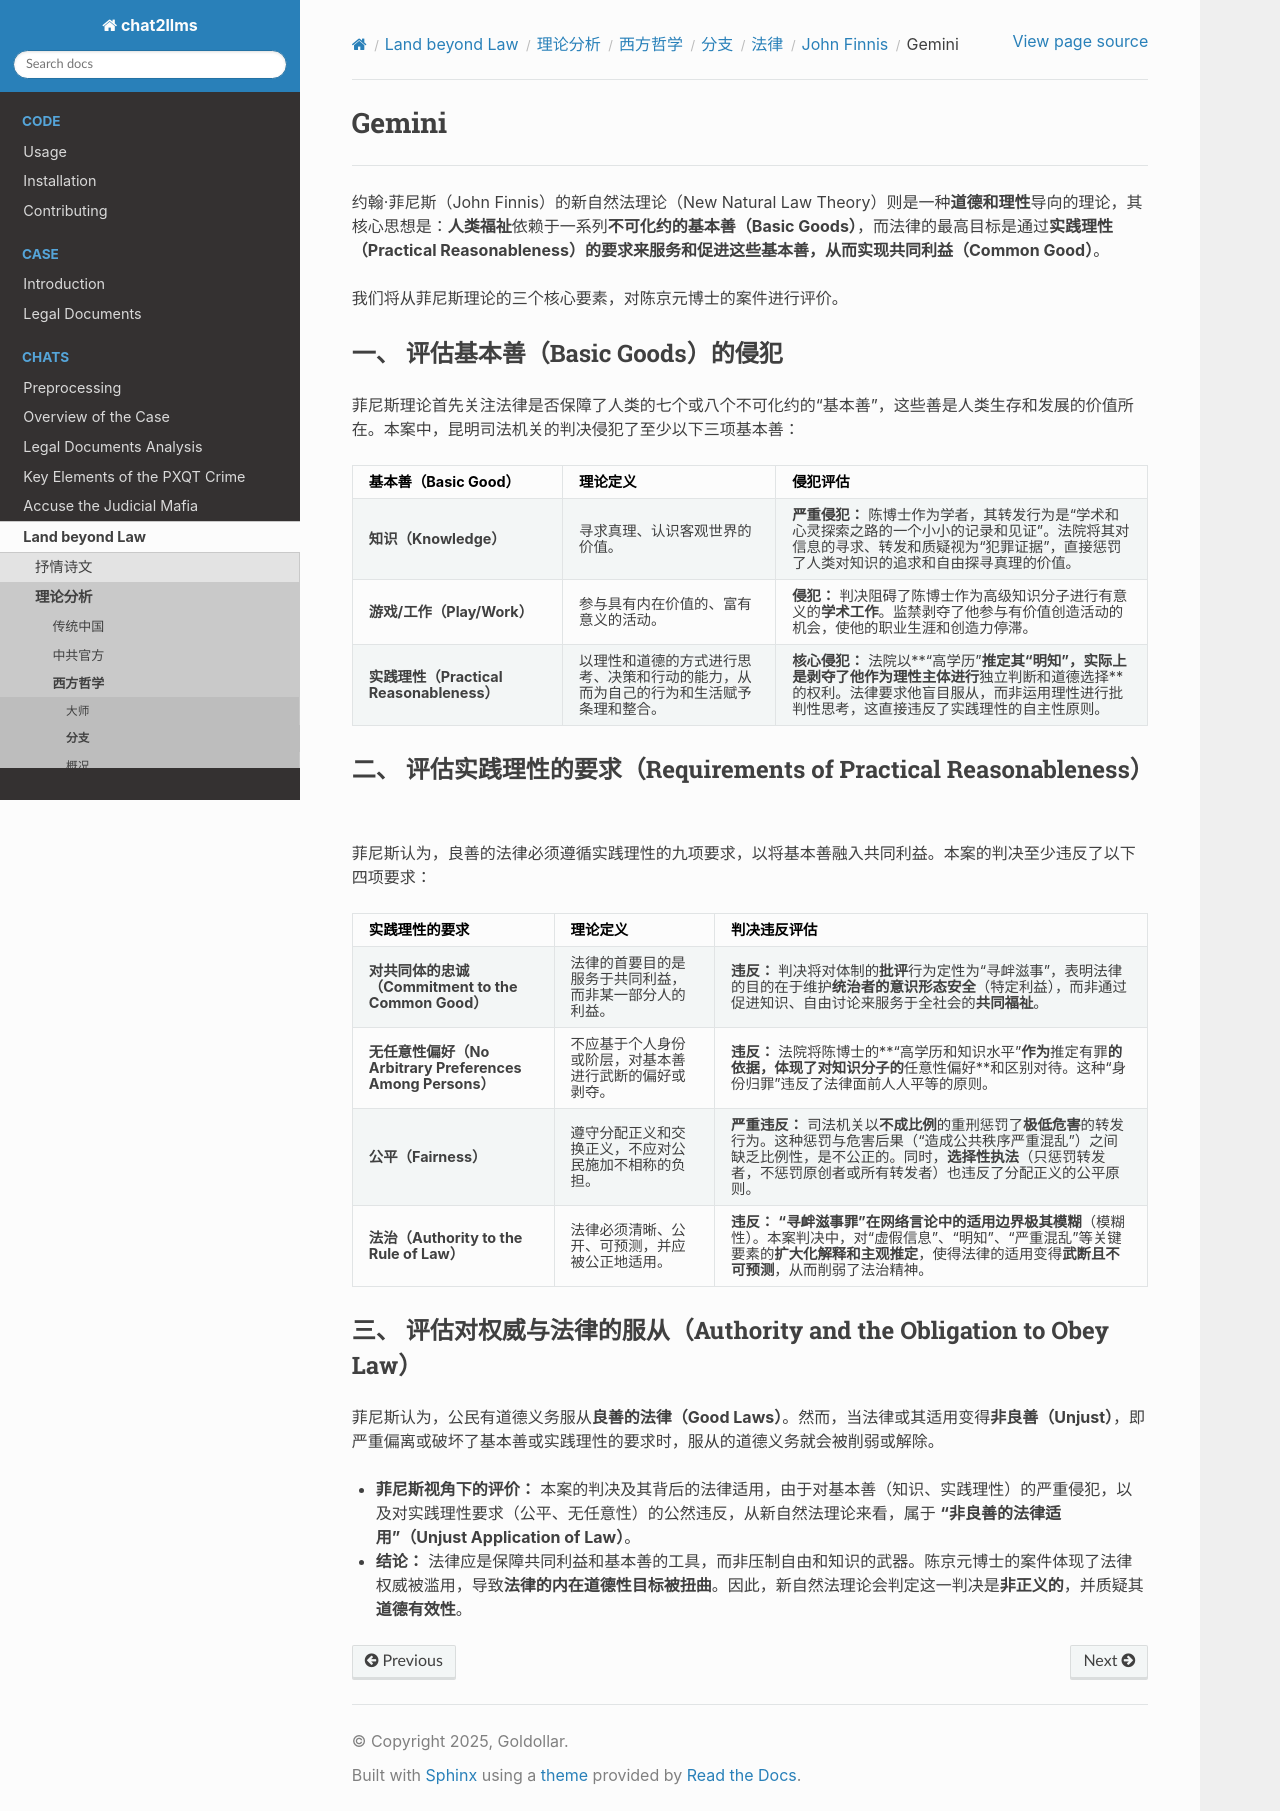

repository: goldollarch/chat2llms · page: chats/outlaw/analyse/foreign/branch/legal/finnis/gemini.html · generator: sphinx

# Gemini

------

约翰·菲尼斯（John Finnis）的新自然法理论（New Natural Law Theory）则是一种**道德和理性**导向的理论，其核心思想是：**人类福祉**依赖于一系列**不可化约的基本善（Basic Goods）**，而法律的最高目标是通过**实践理性（Practical Reasonableness）**的要求来服务和促进这些基本善，从而实现**共同利益（Common Good）**。

我们将从菲尼斯理论的三个核心要素，对陈京元博士的案件进行评价。

### 一、 评估基本善（Basic Goods）的侵犯

菲尼斯理论首先关注法律是否保障了人类的七个或八个不可化约的“基本善”，这些善是人类生存和发展的价值所在。本案中，昆明司法机关的判决侵犯了至少以下三项基本善：

| 基本善（Basic Good）                           | 理论定义                                                                             | 侵犯评估                                                                                                                                                                                                        |
| :--------------------------------------------- | :----------------------------------------------------------------------------------- | :-------------------------------------------------------------------------------------------------------------------------------------------------------------------------------------------------------------- |
| **知识（Knowledge）**                    | 寻求真理、认识客观世界的价值。                                                       | **严重侵犯：** 陈博士作为学者，其转发行为是“学术和心灵探索之路的一个小小的记录和见证”。法院将其对信息的寻求、转发和质疑视为“犯罪证据”，直接惩罚了人类对知识的追求和自由探寻真理的价值。               |
| **游戏/工作（Play/Work）**               | 参与具有内在价值的、富有意义的活动。                                                 | **侵犯：** 判决阻碍了陈博士作为高级知识分子进行有意义的**学术工作**。监禁剥夺了他参与有价值创造活动的机会，使他的职业生涯和创造力停滞。                                                             |
| **实践理性（Practical Reasonableness）** | 以理性和道德的方式进行思考、决策和行动的能力，从而为自己的行为和生活赋予条理和整合。 | **核心侵犯：** 法院以**“高学历”**推定其“明知”，实际上是剥夺了他作为理性主体进行**独立判断和道德选择**的权利。法律要求他盲目服从，而非运用理性进行批判性思考，这直接违反了实践理性的自主性原则。 |

### 二、 评估实践理性的要求（Requirements of Practical Reasonableness）

菲尼斯认为，良善的法律必须遵循实践理性的九项要求，以将基本善融入共同利益。本案的判决至少违反了以下四项要求：

| 实践理性的要求                                                   | 理论定义                                               | 判决违反评估                                                                                                                                                                                                                                                          |
| :--------------------------------------------------------------- | :----------------------------------------------------- | :-------------------------------------------------------------------------------------------------------------------------------------------------------------------------------------------------------------------------------------------------------------------- |
| **对共同体的忠诚（Commitment to the Common Good）**        | 法律的首要目的是服务于共同利益，而非某一部分人的利益。 | **违反：** 判决将对体制的**批评**行为定性为“寻衅滋事”，表明法律的目的在于维护**统治者的意识形态安全**（特定利益），而非通过促进知识、自由讨论来服务于全社会的**共同福祉**。                                                                 |
| **无任意性偏好（No Arbitrary Preferences Among Persons）** | 不应基于个人身份或阶层，对基本善进行武断的偏好或剥夺。 | **违反：** 法院将陈博士的**“高学历和知识水平”**作为**推定有罪**的依据，体现了对知识分子的**任意性偏好**和区别对待。这种“身份归罪”违反了法律面前人人平等的原则。                                                                                 |
| **公平（Fairness）**                                       | 遵守分配正义和交换正义，不应对公民施加不相称的负担。   | **严重违反：** 司法机关以**不成比例**的重刑惩罚了**极低危害**的转发行为。这种惩罚与危害后果（“造成公共秩序严重混乱”）之间缺乏比例性，是不公正的。同时，**选择性执法**（只惩罚转发者，不惩罚原创者或所有转发者）也违反了分配正义的公平原则。 |
| **法治（Authority to the Rule of Law）**                   | 法律必须清晰、公开、可预测，并应被公正地适用。         | **违反：** **“寻衅滋事罪”**在网络言论中的适用边界**极其模糊**（模糊性）。本案判决中，对“虚假信息”、“明知”、“严重混乱”等关键要素的**扩大化解释和主观推定**，使得法律的适用变得**武断且不可预测**，从而削弱了法治精神。           |

### 三、 评估对权威与法律的服从（Authority and the Obligation to Obey Law）

菲尼斯认为，公民有道德义务服从**良善的法律（Good Laws）**。然而，当法律或其适用变得**非良善（Unjust）**，即严重偏离或破坏了基本善或实践理性的要求时，服从的道德义务就会被削弱或解除。

* **菲尼斯视角下的评价：** 本案的判决及其背后的法律适用，由于对基本善（知识、实践理性）的严重侵犯，以及对实践理性要求（公平、无任意性）的公然违反，从新自然法理论来看，属于 **“非良善的法律适用”（Unjust Application of Law）**。
* **结论：** 法律应是保障共同利益和基本善的工具，而非压制自由和知识的武器。陈京元博士的案件体现了法律权威被滥用，导致**法律的内在道德性目标被扭曲**。因此，新自然法理论会判定这一判决是**非正义的**，并质疑其**道德有效性**。
